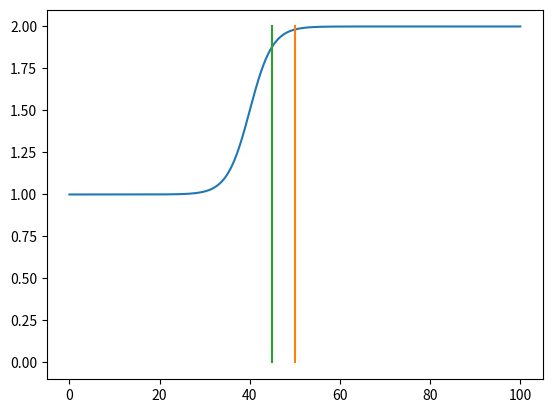

Python code for this plot:
import numpy as np
import matplotlib.pyplot as plt

x = np.linspace(0, 100, 1000)

H = 50
delta = 5

T_base = 2
T_star = 1

T = T_star + 0.5*(T_base - T_star)*(1.0 + np.tanh((x - (H - delta) + delta)/delta))

plt.plot(x, T)
plt.plot([H, H], [0, T_base])
plt.plot([H-delta, H-delta], [0, T_base])
plt.savefig("profile.png")

